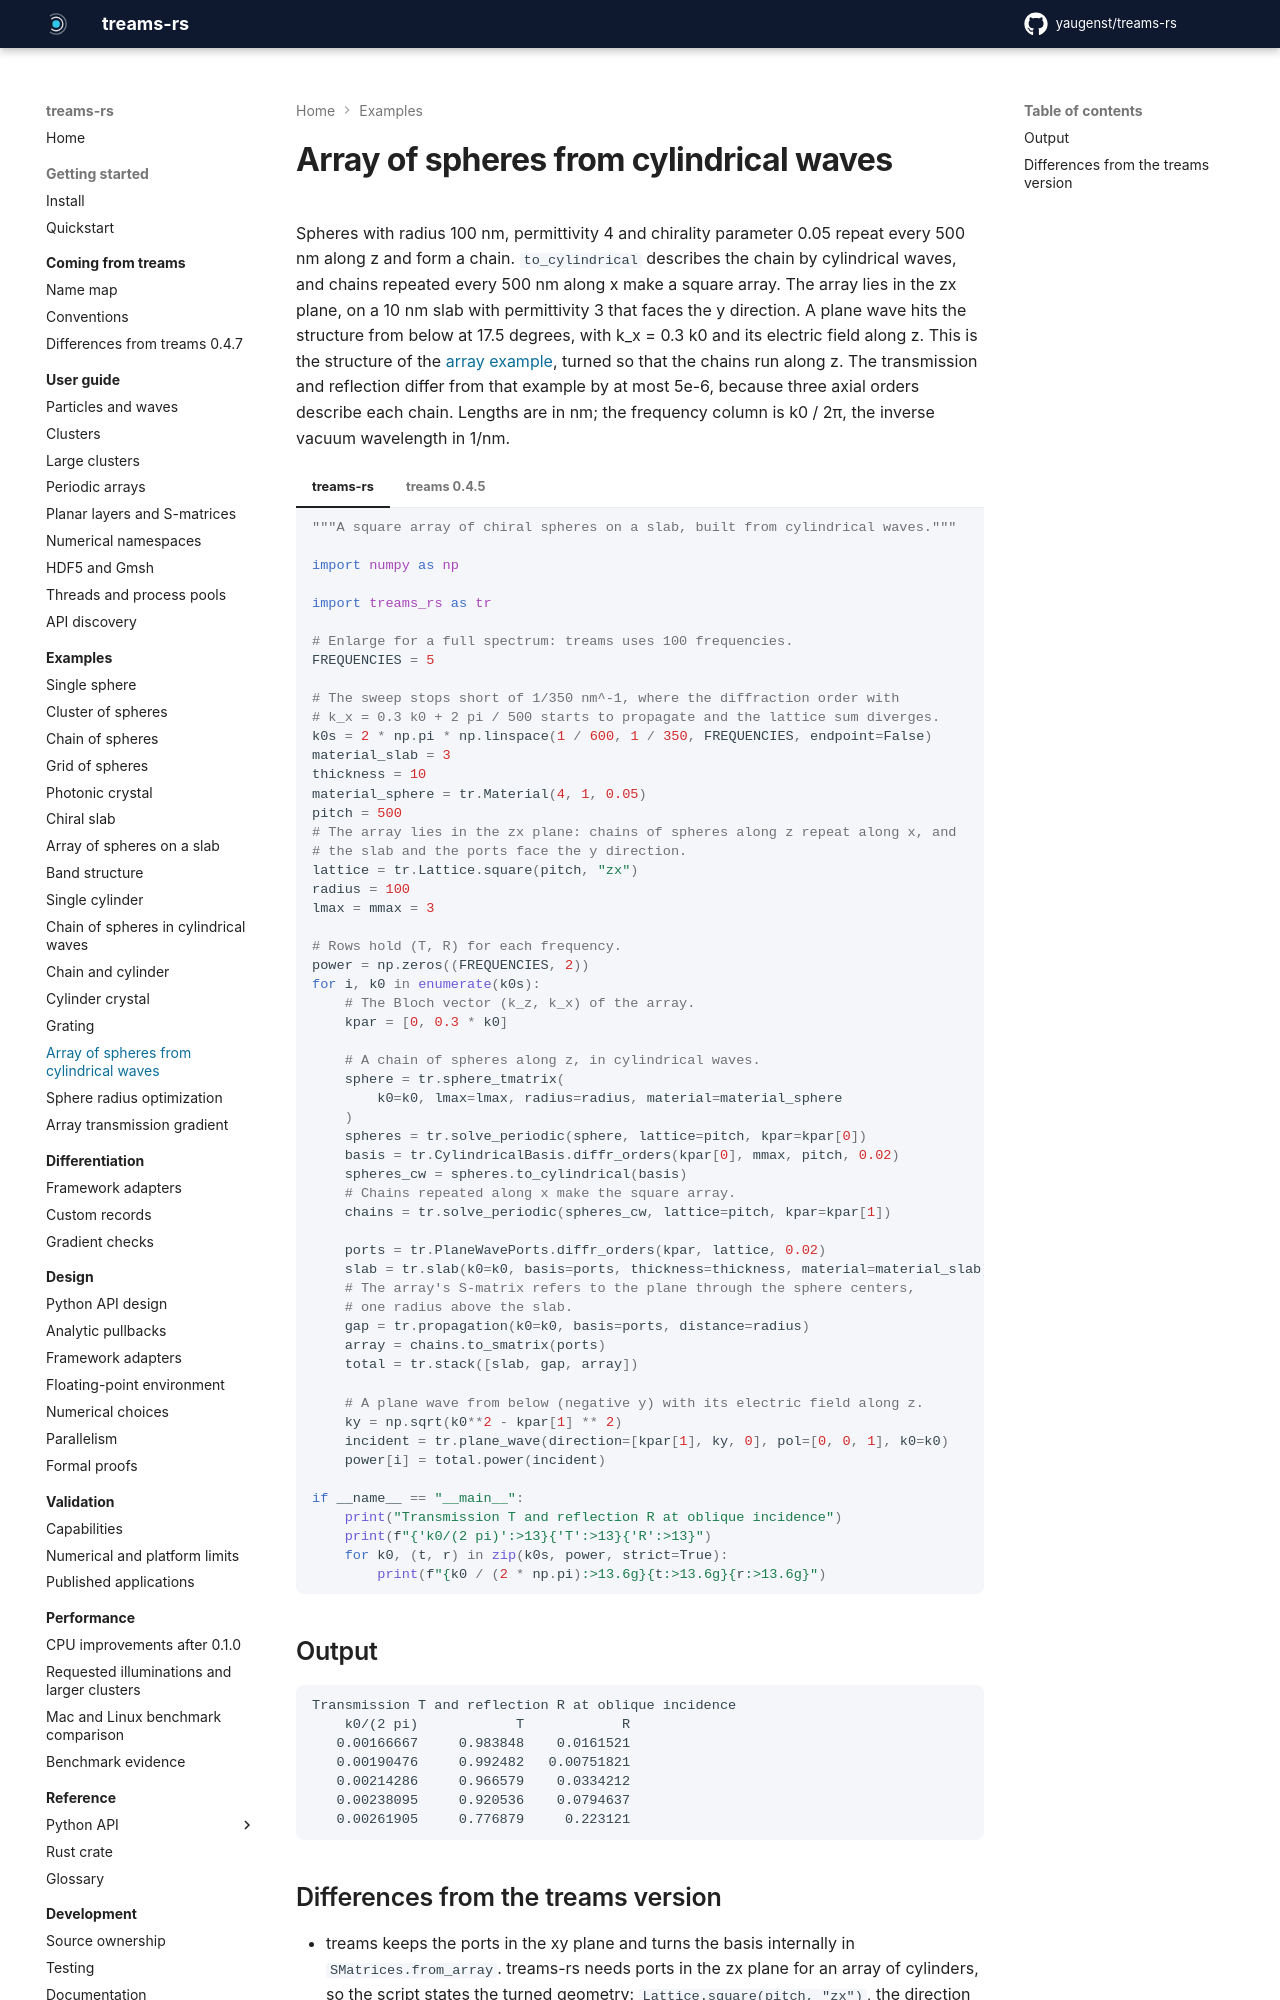

repository: yaugenst/treams-rs · page: 0.1.1/examples/cylindrical_array/index.html · generator: mkdocs

---
description: Transmission and reflection of a square array of chiral spheres on a slab, built from chains of spheres in cylindrical waves.
---

# Array of spheres from cylindrical waves

Spheres with radius 100 nm, permittivity 4 and chirality parameter 0.05
repeat every 500 nm along z and form a chain. `to_cylindrical` describes the
chain by cylindrical waves, and chains repeated every 500 nm along x make a
square array. The array lies in the zx plane, on a 10 nm slab with
permittivity 3 that faces the y direction. A plane wave hits the structure
from below at 17.5 degrees, with k_x = 0.3 k0 and its electric field along z.
This is the structure of the [array example](array_spheres.md), turned so that
the chains run along z. The transmission and reflection differ from that
example by at most 5e-6, because three axial orders describe each chain.
Lengths are in nm; the frequency column is k0 / 2π, the inverse vacuum
wavelength in 1/nm.

<!-- fmt: off -->

=== "treams-rs"

    ```python no-exec
    --8<-- "docs/examples/cylindrical_array.py"
    ```

=== "treams 0.4.5"

    ```python no-exec
    --8<-- "docs/examples/upstream/array_spheres_tmatrixc.py"
    ```

<!-- fmt: on -->

## Output

```text
--8<-- "docs/examples/output/cylindrical_array.txt"
```
